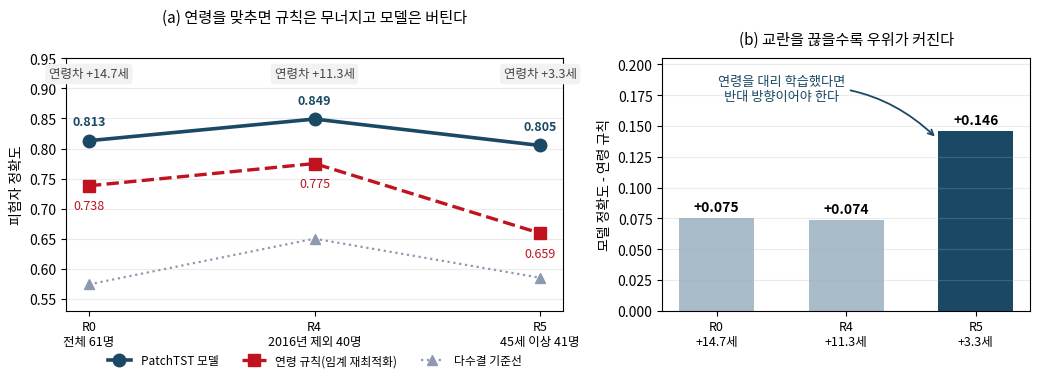

The matplotlib source for this figure: (Note: this script raises an exception after producing the figure.)
# -*- coding: utf-8 -*-
import matplotlib
matplotlib.use("Agg")
import matplotlib.pyplot as plt
from matplotlib import font_manager as fm
for cand in ["Malgun Gothic","MalgunGothic","Gulim","Batang"]:
    try:
        fm.findfont(fm.FontProperties(family=cand), fallback_to_default=False)
        plt.rcParams["font.family"]=cand; break
    except Exception: pass
plt.rcParams["axes.unicode_minus"]=False

conds=["R0\n전체 61명","R4\n2016년 제외 40명","R5\n45세 이상 41명"]
gap=[14.7,11.3,3.3]; rule=[.738,.775,.659]; model=[.813,.849,.805]; major=[.574,.650,.585]
adv=[m-r for m,r in zip(model,rule)]
x=range(3)
fig,(a1,a2)=plt.subplots(1,2,figsize=(10.5,4.0),gridspec_kw={"width_ratios":[1.35,1]})

a1.plot(x,model,"o-",lw=2.6,ms=9,color="#1b4965",label="PatchTST 모델",zorder=3)
a1.plot(x,rule,"s--",lw=2.4,ms=8,color="#c1121f",label="연령 규칙(임계 재최적화)",zorder=3)
a1.plot(x,major,"^:",lw=1.6,ms=7,color="#8d99ae",label="다수결 기준선",zorder=2)
for i,(m,r) in enumerate(zip(model,rule)):
    a1.annotate(f"{m:.3f}",(i,m),textcoords="offset points",xytext=(0,11),ha="center",fontsize=9,color="#1b4965",fontweight="bold")
    a1.annotate(f"{r:.3f}",(i,r),textcoords="offset points",xytext=(0,-17),ha="center",fontsize=9,color="#c1121f")
a1.set_xticks(list(x)); a1.set_xticklabels(conds,fontsize=9)
a1.set_ylim(.53,.95); a1.set_ylabel("피험자 정확도",fontsize=10)
a1.set_title("(a) 연령을 맞추면 규칙은 무너지고 모델은 버틴다",fontsize=11,pad=26)
a1.legend(fontsize=8.5,loc="upper center",bbox_to_anchor=(.5,-.13),ncol=3,frameon=False)
a1.grid(axis="y",alpha=.25)
for i,g in enumerate(gap):
    a1.annotate(f"연령차 +{g}세",(i,.918),ha="center",fontsize=9,color="#444",
                bbox=dict(boxstyle="round,pad=.3",fc="#f2f2f2",ec="none"))

b=a2.bar([0,1,2],adv,color=["#a9bcc9","#a9bcc9","#1b4965"],width=.58)
for i,v in enumerate(adv):
    a2.annotate(f"+{v:.3f}",(i,v),textcoords="offset points",xytext=(0,5),ha="center",fontsize=10,fontweight="bold")
a2.set_xticks([0,1,2]); a2.set_xticklabels(["R0\n+14.7세","R4\n+11.3세","R5\n+3.3세"],fontsize=9)
a2.set_ylim(0,.205); a2.set_ylabel("모델 정확도 - 연령 규칙",fontsize=10)
a2.set_title("(b) 교란을 끊을수록 우위가 커진다",fontsize=11,pad=10)
a2.grid(axis="y",alpha=.25)
a2.annotate("연령을 대리 학습했다면\n반대 방향이어야 한다",
            xy=(1.70,.140), xytext=(0.50,.180),
            ha="center", va="center", fontsize=9.5, color="#1b4965",
            arrowprops=dict(arrowstyle="->", color="#1b4965", lw=1.3,
                            connectionstyle="arc3,rad=-.25"))
fig.tight_layout()
fig.savefig("results/fig_three_gates.png",dpi=200,bbox_inches="tight",facecolor="white")
print("saved")
